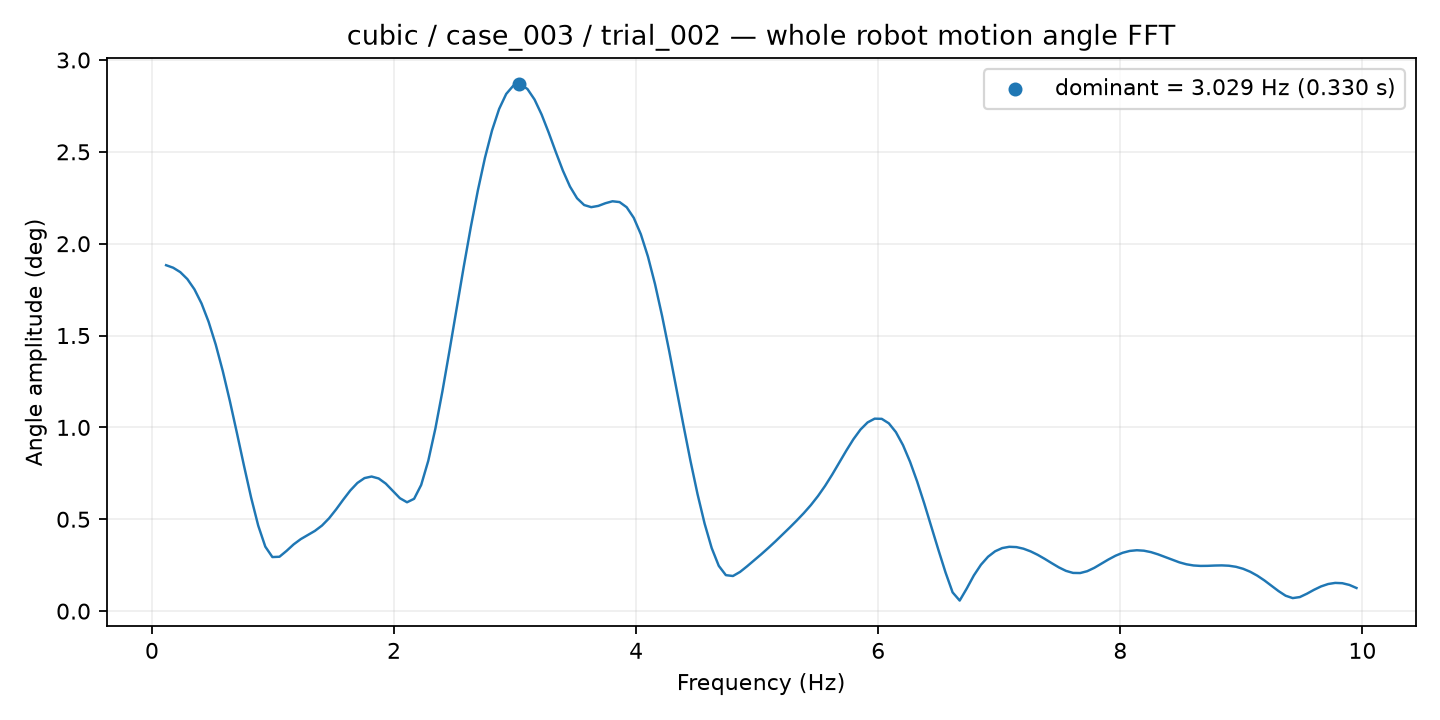

Source data for this figure (header and first rows):
frequency_hz, amplitude_deg
0.1171, 1.883
0.1756, 1.869
0.2341, 1.845
0.2927, 1.807
0.3512, 1.752
0.4097, 1.675
0.4683, 1.575
0.5268, 1.451
0.5854, 1.306
0.6439, 1.143
0.7024, 0.9686
0.761, 0.79
0.8195, 0.6179
0.878, 0.4656
0.9366, 0.3511
0.9951, 0.2943
1.054, 0.296
1.112, 0.3279
1.171, 0.3633
1.229, 0.3918
1.288, 0.4143
1.346, 0.4367
1.405, 0.4658
1.463, 0.5052
1.522, 0.5539
1.58, 0.6067
1.639, 0.6569
1.698, 0.6977
1.756, 0.7241
1.815, 0.7326
1.873, 0.722
1.932, 0.6942
1.99, 0.6546
2.049, 0.6146
2.107, 0.5925
2.166, 0.6113
2.224, 0.6868
2.283, 0.8182
2.341, 0.9931
2.4, 1.197
2.458, 1.419
2.517, 1.647
2.576, 1.873
2.634, 2.09
2.693, 2.29
2.751, 2.467
2.81, 2.617
2.868, 2.733
2.927, 2.815
2.985, 2.86
3.044, 2.868
3.102, 2.842
3.161, 2.785
3.219, 2.703
3.278, 2.604
3.337, 2.499
3.395, 2.398
3.454, 2.311
3.512, 2.247
3.571, 2.21
... 109 more rows
